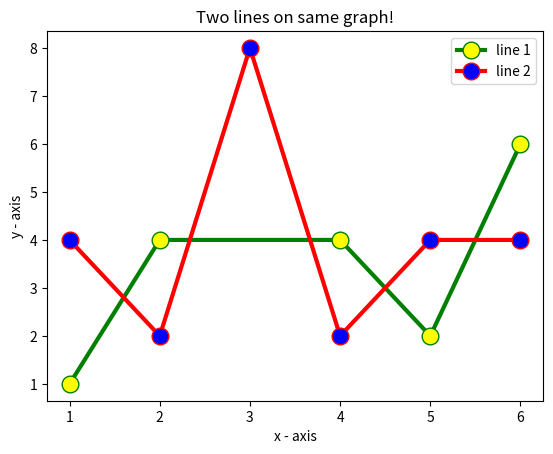

Here is the Python script that generated this plot:
import matplotlib.pyplot as plt
# line 1 points
x1 = [1,2,4,5,6]
y1 = [1,4,4,2,6]
# plotting the line 1 points
plt.plot(x1, y1, label = "line 1",color='green', linewidth = 3,
         marker='o', markerfacecolor='yellow', markersize=12)

#line 2 points
x2 = [1,2,3,4,5,6]
y2 = [4,2,8,2,4,4]
# plotting the line 2 points
plt.plot(x2, y2, label = "line 2",color='red', linewidth = 3,
         marker='o', markerfacecolor='blue', markersize=12)

# naming the x axis
plt.xlabel('x - axis')
# naming the y axis
plt.ylabel('y - axis')
# giving a title to my graph
plt.title('Two lines on same graph!')

# show a legend on the plot
plt.legend()

# function to show the plot

# plt.plot(min(x1,x2),max(y1,y2),label = "line 3",color="orange")
plt.show()
print(min(x1,x2),max(y1,y2))
